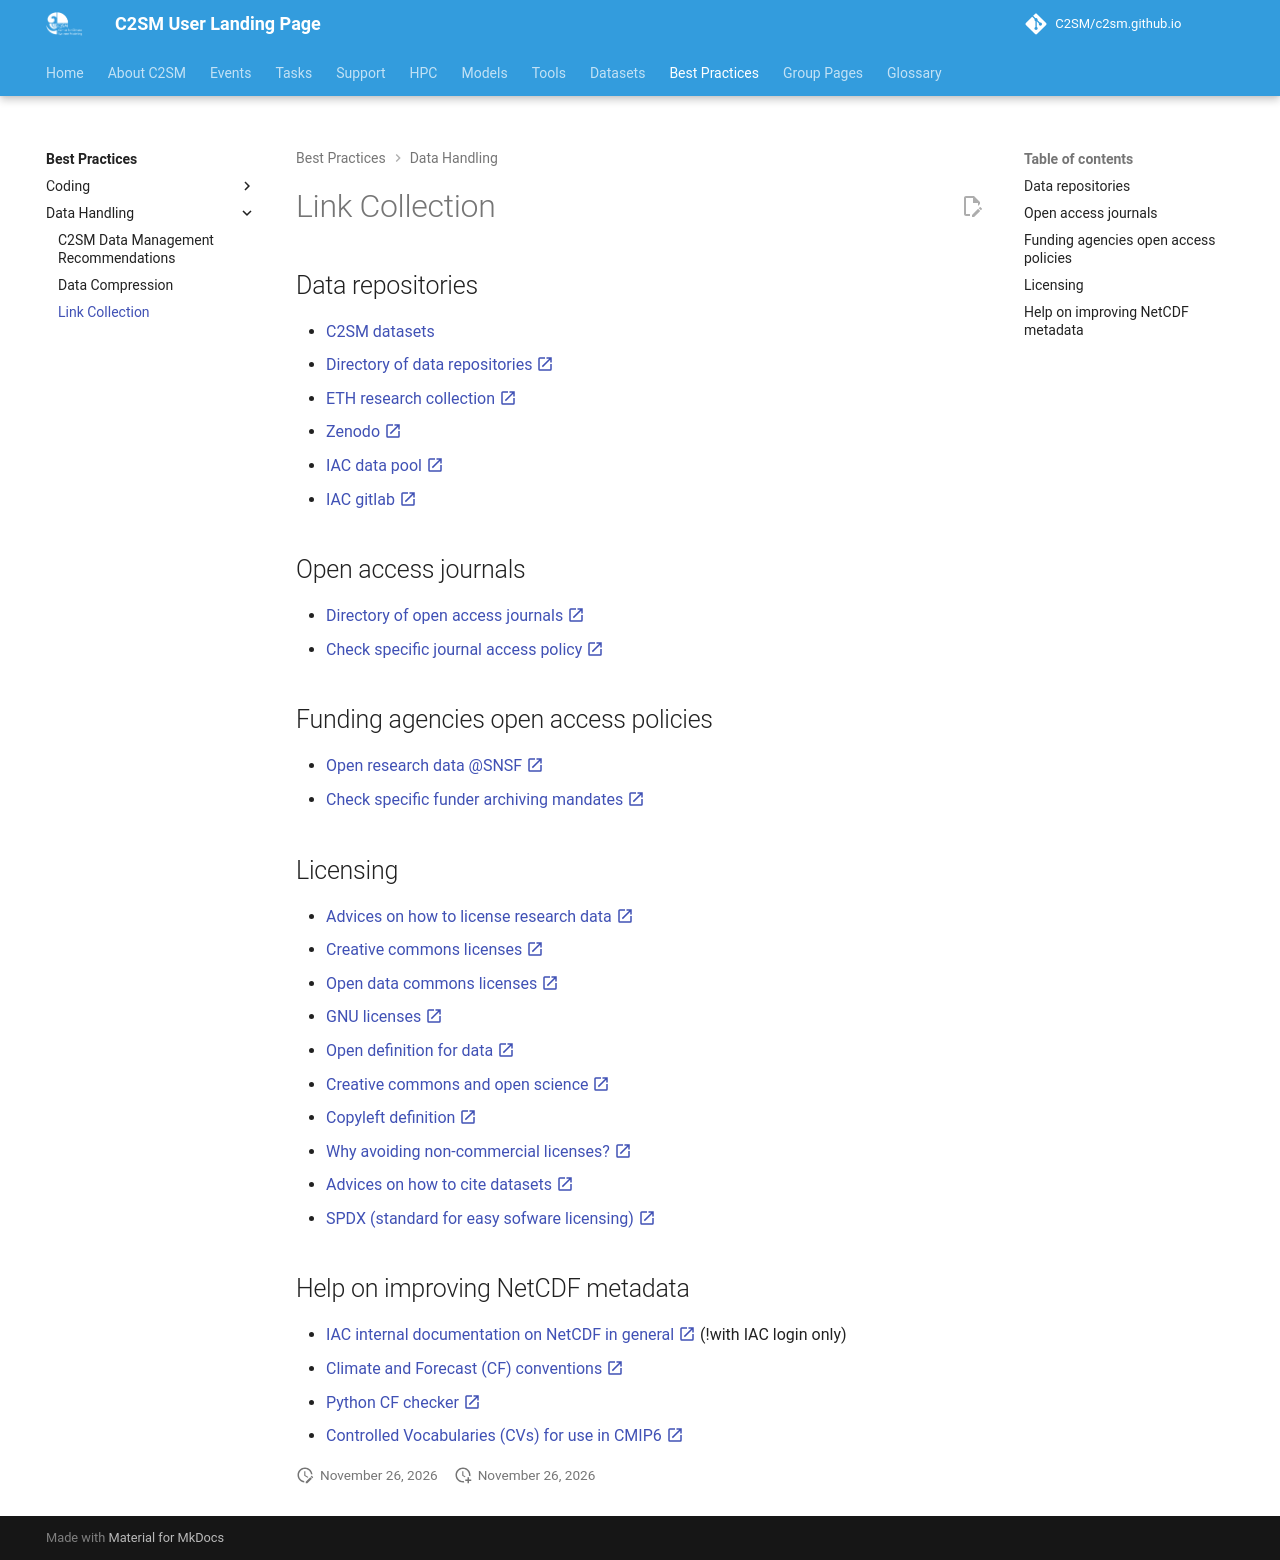

repository: C2SM/c2sm.github.io · page: best_practices/data_handling/links/index.html · generator: mkdocs

# Link Collection

## Data repositories

* [C2SM datasets](../../datasets/index.md)
* [Directory of data repositories :material-open-in-new:](https://www.re3data.org){:target="_blank"}
* [ETH research collection :material-open-in-new:](https://www.research-collection.ethz.ch){:target="_blank"}
* [Zenodo :material-open-in-new:](https://zenodo.org){:target="_blank"}
* [IAC data pool :material-open-in-new:](http://data.iac.ethz.ch/atmos/){:target="_blank"}
* [IAC gitlab :material-open-in-new:](https://git.iac.ethz.ch){:target="_blank"}

## Open access journals

* [Directory of open access journals :material-open-in-new:](https://www.doaj.org){:target="_blank"}
* [Check specific journal access policy :material-open-in-new:](https://openpolicyfinder.jisc.ac.uk/){:target="_blank"}

## Funding agencies open access policies

* [Open research data @SNSF :material-open-in-new:](https://www.snf.ch/en/dMILj9t4LNk8NwyR/topic/open-research-data){:target="_blank"}
* [Check specific funder archiving mandates :material-open-in-new:](https://openpolicyfinder.jisc.ac.uk/){:target="_blank"}

## Licensing

* [Advices on how to license research data :material-open-in-new:](http://www.dcc.ac.uk/resources/how-guides/license-research-data){:target="_blank"}
* [Creative commons licenses :material-open-in-new:](https://creativecommons.org){:target="_blank"}
* [Open data commons licenses :material-open-in-new:](https://opendatacommons.org){:target="_blank"}
* [GNU licenses :material-open-in-new:](https://www.gnu.org/licenses/gpl.html){:target="_blank"}
* [Open definition for data :material-open-in-new:](https://opendefinition.org){:target="_blank"}
* [Creative commons and open science :material-open-in-new:](https://zenodo.org/record/840652#.XHm1Vi17TOQ){:target="_blank"}
* [Copyleft definition :material-open-in-new:](https://en.wikipedia.org/wiki/Copyleft){:target="_blank"}
* [Why avoiding non-commercial licenses? :material-open-in-new:](https://freedomdefined.org/Licenses/NC){:target="_blank"}
* [Advices on how to cite datasets :material-open-in-new:](http://www.dcc.ac.uk/resources/how-guides/cite-datasets){:target="_blank"}
* [SPDX (standard for easy sofware licensing) :material-open-in-new:](https://spdx.org/ids){:target="_blank"}

## Help on improving NetCDF metadata

* [IAC internal documentation on NetCDF in
  general :material-open-in-new:](https://wiki.iac.ethz.ch/IT/LinuxNetCDF){:target="_blank"} (!with IAC login only)
* [Climate and Forecast (CF) conventions :material-open-in-new:](https://cf-convention.github.io/){:target="_blank"}
* [Python CF checker :material-open-in-new:](https://github.com/cedadev/cf-checker){:target="_blank"}
* [Controlled Vocabularies (CVs) for use in CMIP6 :material-open-in-new:](https://wcrp-cmip.github.io/CMIP6_CVs/){:target="_blank"}
